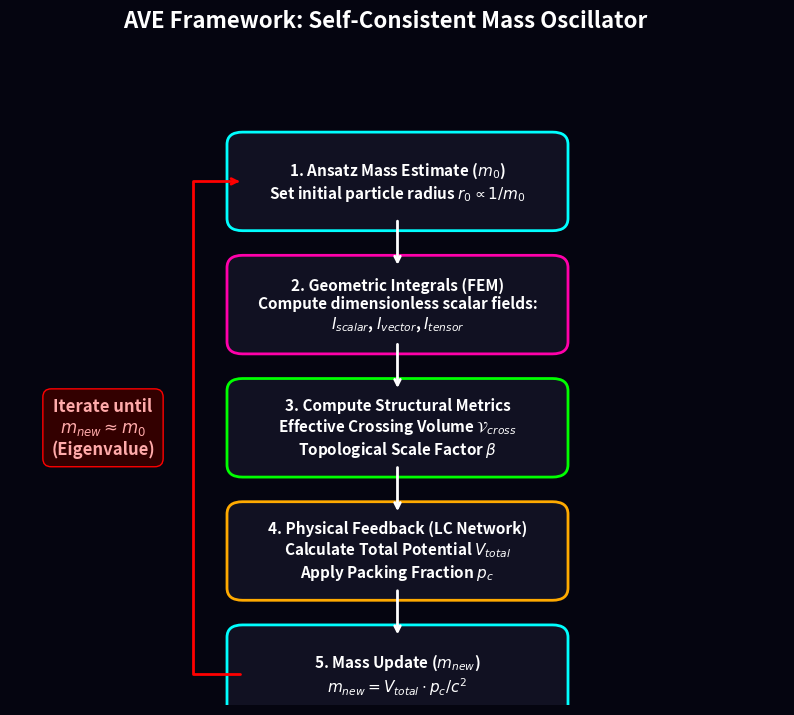

The matplotlib source for this figure: (Note: this script raises an exception after producing the figure.)
import matplotlib.pyplot as plt
import matplotlib.patches as patches
import os

def create_flowchart():
    fig, ax = plt.subplots(figsize=(10, 8), facecolor='#050510')
    ax.set_facecolor('#050510')
    ax.axis('off')

    # Draw boxes
    def draw_box(x, y, text, color, width=0.4, height=0.12):
        box = patches.FancyBboxPatch((x - width/2, y - height/2), width, height, 
                                     boxstyle="round,pad=0.02",
                                     ec=color, fc='#111122', lw=2)
        ax.add_patch(box)
        ax.text(x, y, text, ha='center', va='center', color='white', 
                fontsize=11, fontweight='bold')

    # Draw arrows
    def draw_arrow(start, end, text=None, text_offset=(0.02, 0)):
        ax.annotate('', xy=end, xytext=start,
                    arrowprops=dict(arrowstyle="->", color='w', lw=2))
        if text:
            mid_x = (start[0] + end[0]) / 2 + text_offset[0]
            mid_y = (start[1] + end[1]) / 2 + text_offset[1]
            ax.text(mid_x, mid_y, text, color='#ffff00', fontsize=10, ha='left')

    # Steps
    draw_box(0.5, 0.85, "1. Ansatz Mass Estimate ($m_0$)\nSet initial particle radius $r_0 \propto 1/m_0$", '#00ffff')
    
    draw_box(0.5, 0.65, "2. Geometric Integrals (FEM)\nCompute dimensionless scalar fields:\n$I_{scalar}$, $I_{vector}$, $I_{tensor}$", '#ff00aa')
    
    draw_box(0.5, 0.45, "3. Compute Structural Metrics\nEffective Crossing Volume $\mathcal{V}_{cross}$\nTopological Scale Factor $\\beta$", '#00ff00')
    
    draw_box(0.5, 0.25, "4. Physical Feedback (LC Network)\nCalculate Total Potential $V_{total}$\nApply Packing Fraction $p_c$", '#ffaa00')
    
    draw_box(0.5, 0.05, "5. Mass Update ($m_{new}$)\n$m_{new} = V_{total} \cdot p_c / c^2$", '#00ffff')

    # Connections
    draw_arrow((0.5, 0.79), (0.5, 0.71))
    draw_arrow((0.5, 0.59), (0.5, 0.51))
    draw_arrow((0.5, 0.39), (0.5, 0.31))
    draw_arrow((0.5, 0.19), (0.5, 0.11))

    # Feedback loop
    ax.annotate('', xy=(0.3, 0.85), xytext=(0.3, 0.05),
                arrowprops=dict(arrowstyle="->", color='#ff0000', lw=2, connectionstyle="bar,fraction=-0.1"))
    
    ax.text(0.12, 0.45, r"Iterate until" + "\n" + r"$m_{new} \approx m_0$" + "\n" + r"(Eigenvalue)", 
            color='#ffaaaa', fontsize=12, fontweight='bold', ha='center', va='center',
            bbox=dict(facecolor='#330000', edgecolor='#ff0000', boxstyle='round,pad=0.5'))

    plt.suptitle("AVE Framework: Self-Consistent Mass Oscillator", color='white', fontsize=16, fontweight='bold', y=0.98)

    out_dir = os.path.join(os.path.dirname(__file__), '..', '..', 'assets', 'figures')
    os.makedirs(out_dir, exist_ok=True)
    out_path = os.path.join(out_dir, 'mass_oscillator_flowchart.png')
    plt.savefig(out_path, dpi=300, facecolor=fig.get_facecolor(), bbox_inches='tight')
    print(f"Saved: {out_path}")

if __name__ == "__main__":
    create_flowchart()
